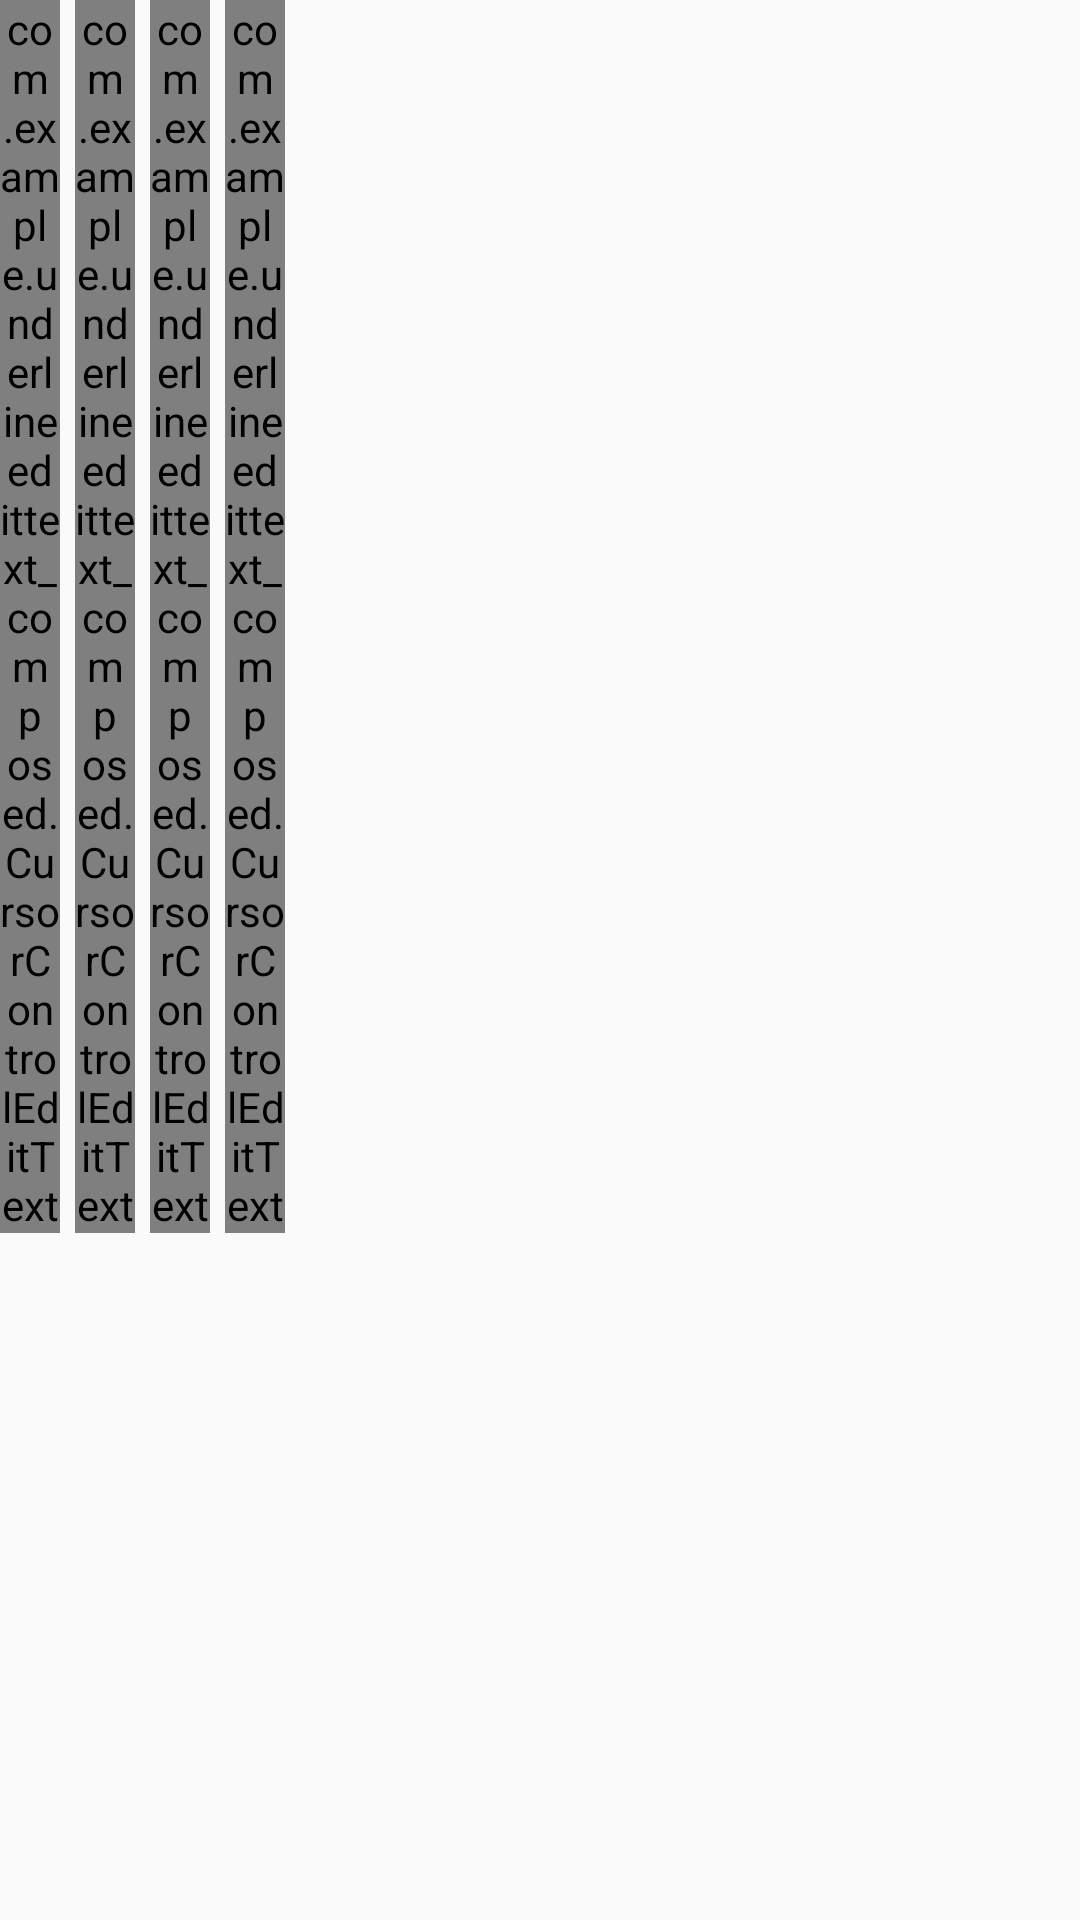

This screen was rendered from an Android layout file. Write that file and the resources it references.
<!-- AndroidManifest.xml: application theme AppTheme -->
<!-- res/layout/view_number_line.xml -->
<?xml version="1.0" encoding="utf-8"?>
<LinearLayout
    xmlns:android="http://schemas.android.com/apk/res/android"
    xmlns:tools="http://schemas.android.com/tools"
    android:layout_width="wrap_content"
    android:layout_height="wrap_content"
    android:orientation="horizontal"
    tools:context="com.example.underlineedittext_composed.MainActivity">

    <LinearLayout
        style="@style/SingleCharPanelStyle">

        <com.example.underlineedittext_composed.CursorControlEditText
            android:id="@+id/et1"
            style="@style/SingleCharEditTextStyle"/>

        <View
            android:id="@+id/line1"
            style="@style/SingleCharLineStyle"/>
    </LinearLayout>

    <LinearLayout
        style="@style/SingleCharPanelStyle"
        android:layout_marginLeft="5dp">

        <com.example.underlineedittext_composed.CursorControlEditText
            android:id="@+id/et2"
            style="@style/SingleCharEditTextStyle"/>

        <View
            android:id="@+id/line2"
            style="@style/SingleCharLineStyle"/>
    </LinearLayout>

    <LinearLayout
        style="@style/SingleCharPanelStyle"
        android:layout_marginLeft="5dp">

        <com.example.underlineedittext_composed.CursorControlEditText
            android:id="@+id/et3"
            style="@style/SingleCharEditTextStyle"/>

        <View
            android:id="@+id/line3"
            style="@style/SingleCharLineStyle"/>
    </LinearLayout>

    <LinearLayout
        style="@style/SingleCharPanelStyle"
        android:layout_marginLeft="5dp">

        <com.example.underlineedittext_composed.CursorControlEditText
            android:id="@+id/et4"
            style="@style/SingleCharEditTextStyle"/>

        <View
            android:id="@+id/line4"
            style="@style/SingleCharLineStyle"/>
    </LinearLayout>
</LinearLayout>
<!-- resources referenced by this layout -->
<resources>
  <style name="SingleCharEditTextStyle">
          <item name="android:layout_width">match_parent</item>
          <item name="android:layout_height">wrap_content</item>
          <item name="android:background">@android:color/transparent</item>
          <item name="android:gravity">center</item>
          <item name="android:maxLength">1</item>
          <item name="android:inputType">number</item>
      </style>
  <style name="SingleCharLineStyle">
          <item name="android:layout_width">match_parent</item>
          <item name="android:layout_height">2dp</item>
          <item name="android:layout_marginTop">10dp</item>
          <item name="android:background">@drawable/selector_line</item>
      </style>
  <style name="SingleCharPanelStyle">
          <item name="android:layout_width">20dp</item>
          <item name="android:layout_height">wrap_content</item>
          <item name="android:orientation">vertical</item>
      </style>
  <style name="AppTheme" parent="Theme.AppCompat.Light.DarkActionBar">
          
          <item name="colorPrimary">@color/colorPrimary</item>
          <item name="colorPrimaryDark">@color/colorPrimaryDark</item>
          <item name="colorAccent">@color/colorAccent</item>
      </style>
  <!-- drawable selector_line (drawable) -->
  <?xml version="1.0" encoding="utf-8"?>
  <selector xmlns:android="http://schemas.android.com/apk/res/android">
      <item android:drawable="@drawable/shape_line_black" android:state_enabled="true"/>
      <item android:drawable="@drawable/shape_line_gray"/>
  </selector>
  <!-- drawable shape_line_black (drawable) -->
  <?xml version="1.0" encoding="utf-8"?>
  <shape xmlns:android="http://schemas.android.com/apk/res/android"
         android:shape="rectangle">
  
      <solid android:color="@android:color/black"/>
  
  </shape>
  <!-- not gathered from this repository: default colours our renderer supplied (Android Studio template values) -->
  <color name="colorPrimary">#FF6200EE</color>
  <color name="colorPrimaryDark">#FF3700B3</color>
  <color name="colorAccent">#FF03DAC5</color>
</resources>
